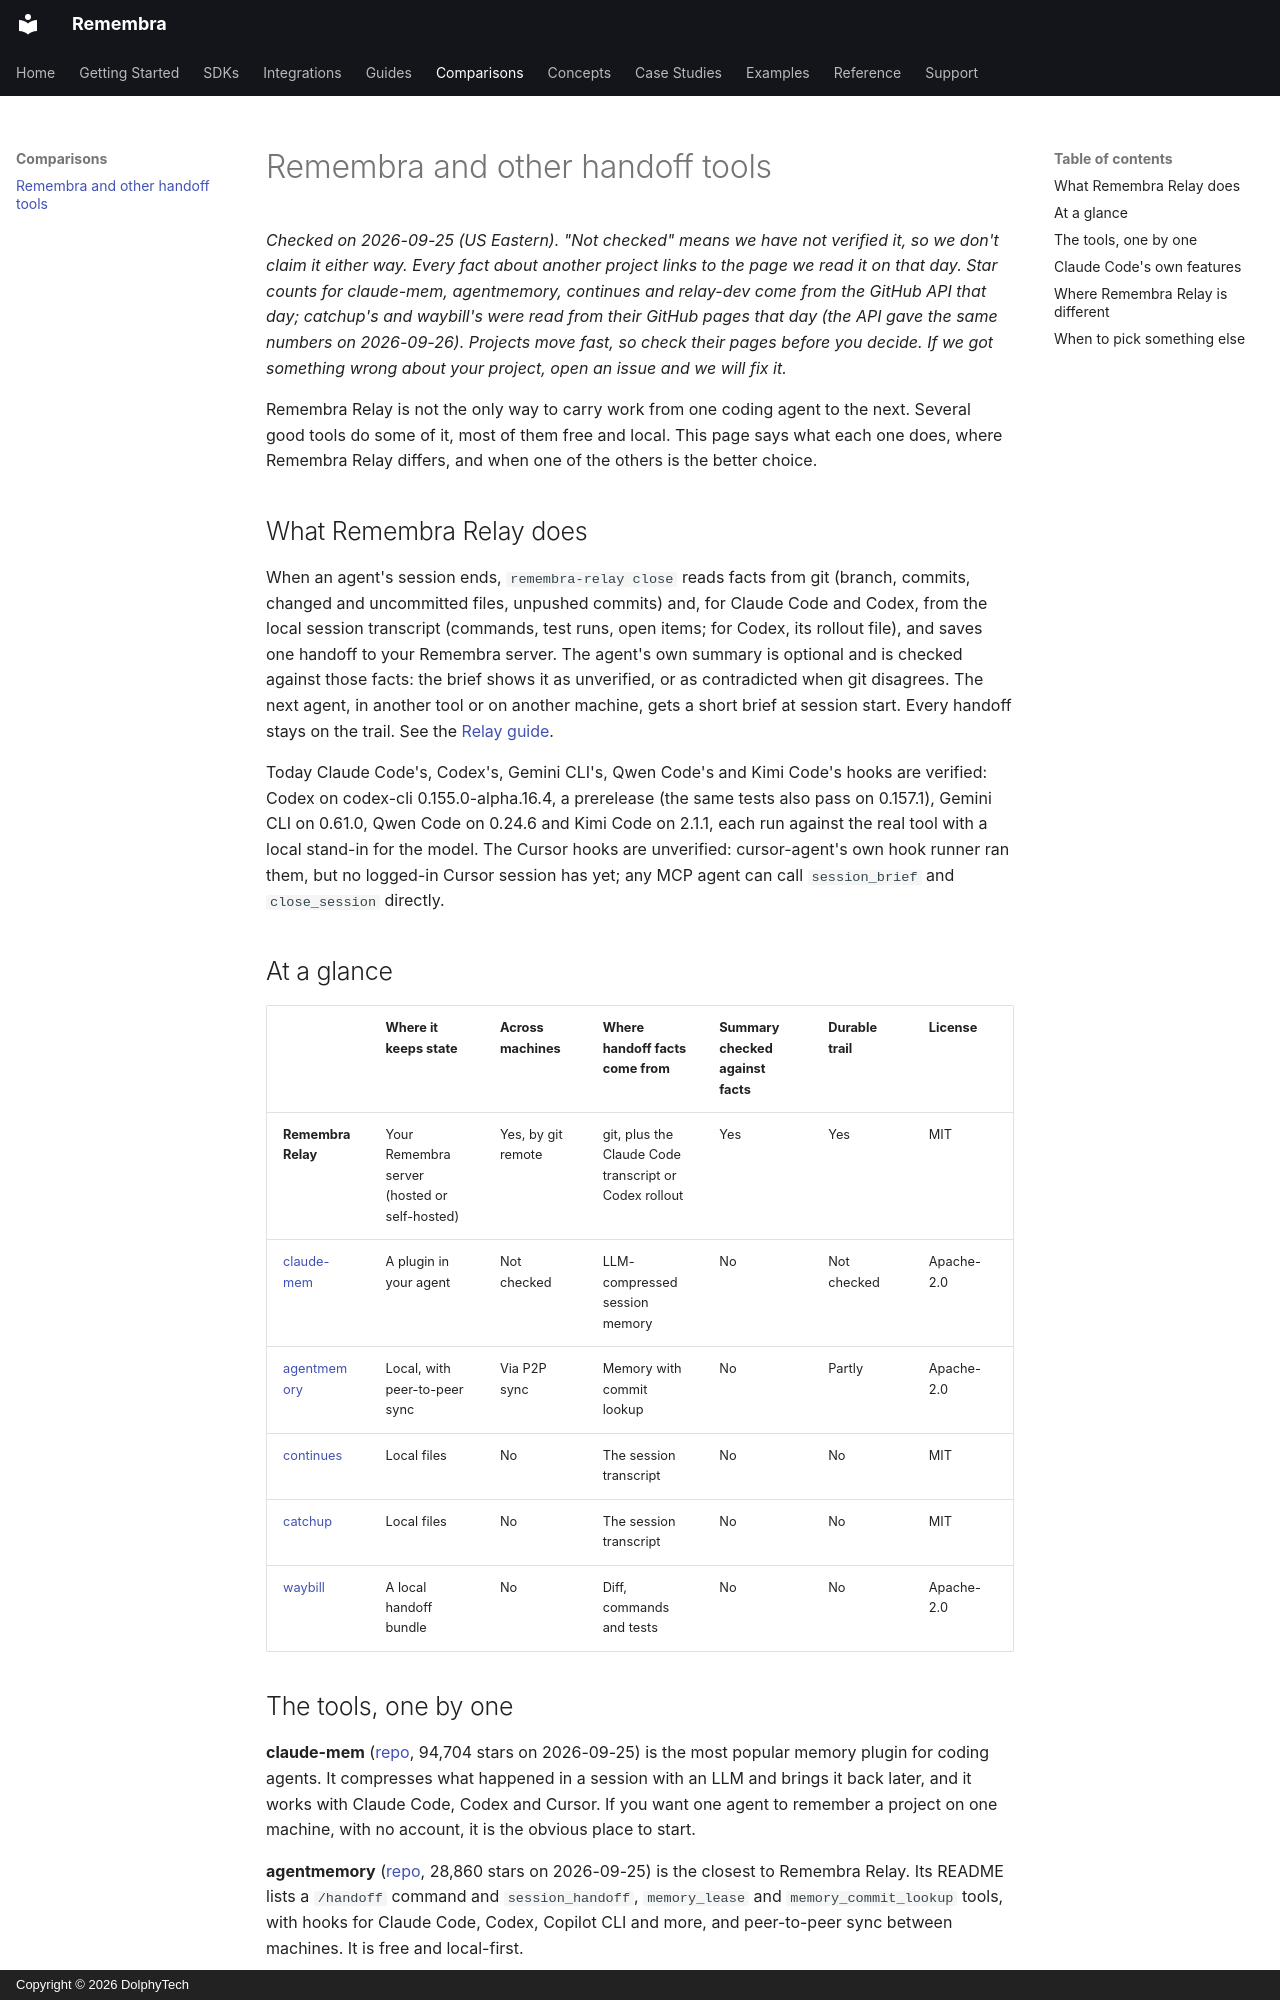

repository: remembra-ai/remembra · page: comparisons/handoff-tools/index.html · generator: mkdocs · copyright: Copyright © 2026 DolphyTech

# Remembra and other handoff tools

*Checked on 2026-09-25 (US Eastern). "Not checked" means we have not verified it, so we don't claim it either way.
Every fact about another project links to the page we read it on that day. Star counts for claude-mem,
agentmemory, continues and relay-dev come from the GitHub API that day; catchup's and waybill's were read from
their GitHub pages that day (the API gave the same numbers on 2026-09-26). Projects move fast, so check their
pages before you decide. If we got something wrong about your project, open an issue and we will fix it.*

Remembra Relay is not the only way to carry work from one coding agent to the next. Several good tools do some
of it, most of them free and local. This page says what each one does, where Remembra Relay differs, and when
one of the others is the better choice.

## What Remembra Relay does

When an agent's session ends, `remembra-relay close` reads facts from git (branch, commits, changed and
uncommitted files, unpushed commits) and, for Claude Code and Codex, from the local session transcript (commands,
test runs, open items; for Codex, its rollout file), and saves one handoff to your Remembra server. The agent's
own summary is optional and is checked against those facts: the brief shows it as unverified, or as contradicted
when git disagrees. The next agent, in another tool or on another machine, gets a short brief at session start.
Every handoff stays on the trail. See the [Relay guide](../guides/relay.md).

Today Claude Code's, Codex's, Gemini CLI's, Qwen Code's and Kimi Code's hooks are verified: Codex on codex-cli
0.155.0-alpha.16.4, a prerelease (the same tests also pass on 0.157.1), Gemini CLI on 0.61.0, Qwen Code on
0.24.6 and Kimi Code on 2.1.1, each run against the real tool with a local stand-in for the model. The Cursor hooks
are unverified: cursor-agent's own hook runner ran them, but no logged-in Cursor session has yet; any MCP agent can
call `session_brief` and `close_session` directly.

## At a glance

| | Where it keeps state | Across machines | Where handoff facts come from | Summary checked against facts | Durable trail | License |
|---|---|---|---|---|---|---|
| **Remembra Relay** | Your Remembra server (hosted or self-hosted) | Yes, by git remote | git, plus the Claude Code transcript or Codex rollout | Yes | Yes | MIT |
| [claude-mem](https://github.com/thedotmack/claude-mem) | A plugin in your agent | Not checked | LLM-compressed session memory | No | Not checked | Apache-2.0 |
| [agentmemory](https://github.com/rohitg00/agentmemory) | Local, with peer-to-peer sync | Via P2P sync | Memory with commit lookup | No | Partly | Apache-2.0 |
| [continues](https://github.com/yigitkonur/cli-continues) | Local files | No | The session transcript | No | No | MIT |
| [catchup](https://github.com/wilbeibi/catchup) | Local files | No | The session transcript | No | No | MIT |
| [waybill](https://github.com/wardmos/waybill) | A local handoff bundle | No | Diff, commands and tests | No | No | Apache-2.0 |
